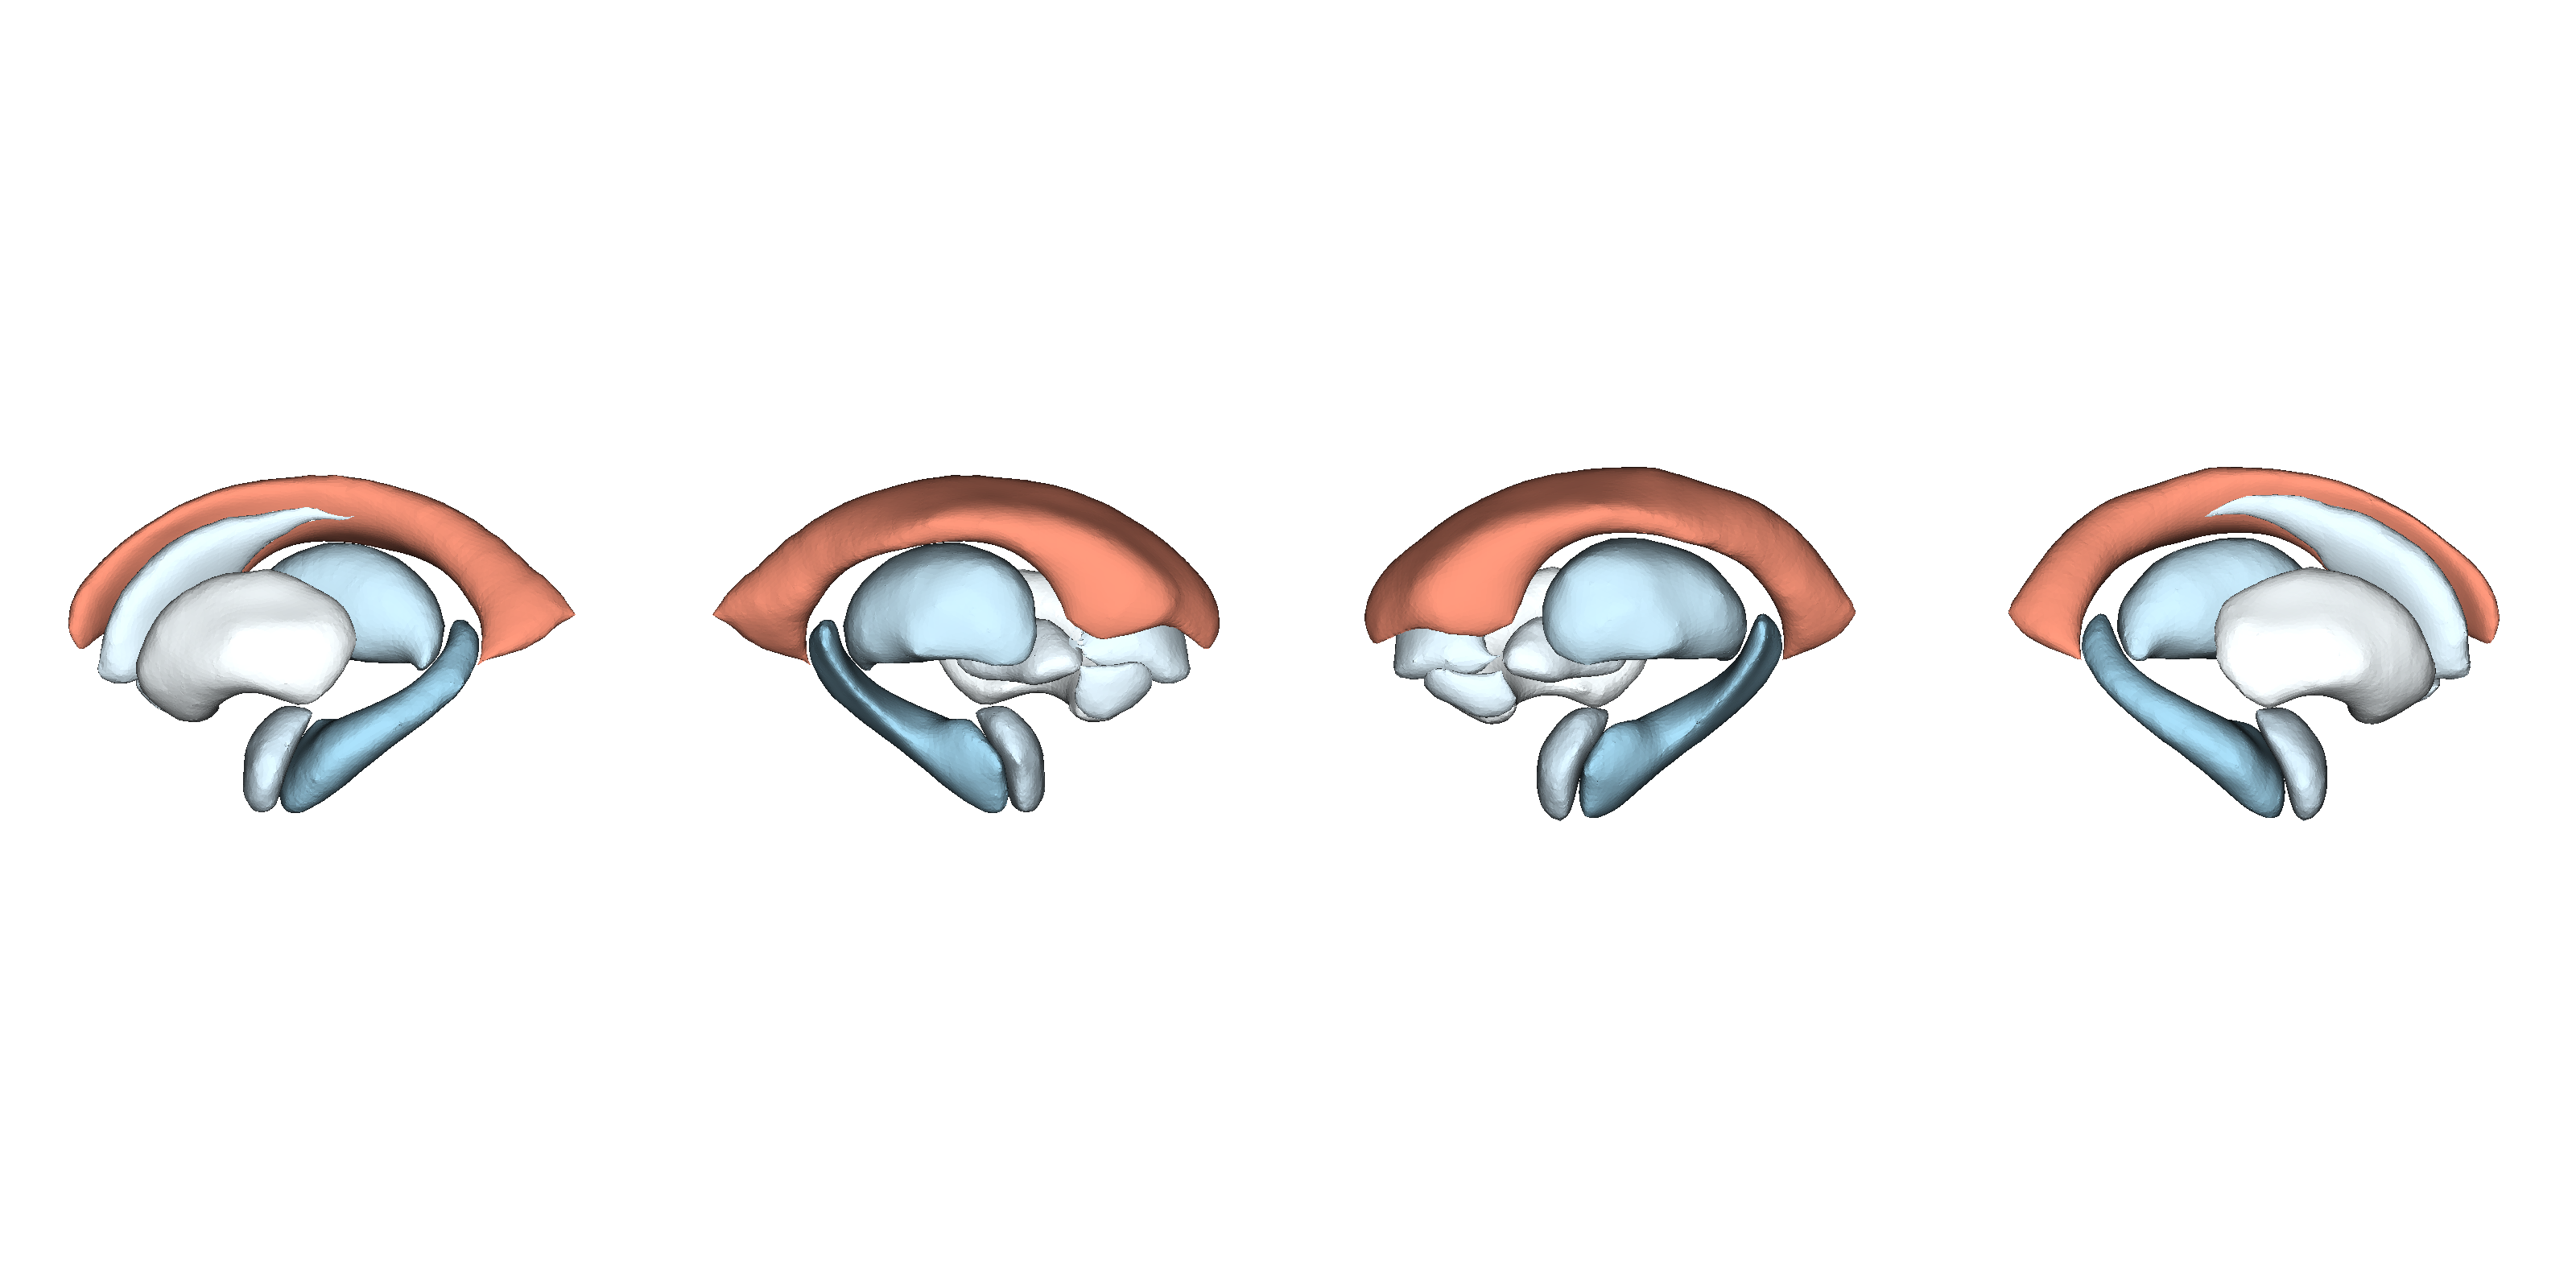

Values plotted in this chart, from the file beside it:
SubcorticalVolume, Structure, d_icv, se_icv, low_ci_icv, up_ci_icv, n_controls, n_typeI, pobs, fdr_p, NAVR, NAVR_corrected, correction, population_size, d_icv_thresholded
BD_CasesvsCN_typeI, Laccumb, -0.094, 0.07, -0.23, 0.043, 2502, 1289, 0.181, , 0.2721, 0.02287, 0.08407, 566, -0.094
BD_CasesvsCN_typeI, Lamyg, -0.117, 0.04, -0.197, -0.038, 2525, 1303, 0.00363, , 0.2273, 0.01911, 0.08407, 566, -0.117
BD_CasesvsCN_typeI, Lcaud, -0.098, 0.052, -0.2, 0.005, 2521, 1305, 0.062, , 0.1032, 0.008679, 0.08407, 566, -0.098
BD_CasesvsCN_typeI, Lhippo, -0.203, 0.063, -0.326, -0.079, 2518, 1307, 0.00131, , 0.1566, 0.01317, 0.08407, 566, -0.203
BD_CasesvsCN_typeI, Lpal, -0.067, 0.059, -0.183, 0.048, 2524, 1306, 0.253, , 0.2091, 0.01758, 0.08407, 566, -0.067
BD_CasesvsCN_typeI, Lput, -0.033, 0.047, -0.125, 0.06, 2524, 1304, 0.489, , 0.1359, 0.01143, 0.08407, 566, -0.033
BD_CasesvsCN_typeI, Lthal, -0.144, 0.054, -0.251, -0.038, 2524, 1303, 0.008, , 0.1595, 0.01341, 0.08407, 566, -0.144
BD_CasesvsCN_typeI, LLatVent, 0.251, 0.089, 0.077, 0.426, 2436, 1176, 0.0047, , 0.01115, 0.0009371, 0.08407, 566, 0.251
BD_CasesvsCN_typeI, Raccumb, -0.094, 0.07, -0.23, 0.043, 2502, 1289, 0.181, , 0.2297, 0.01931, 0.08407, 566, -0.094
BD_CasesvsCN_typeI, Ramyg, -0.117, 0.04, -0.197, -0.038, 2525, 1303, 0.00363, , 0.2007, 0.01688, 0.08407, 566, -0.117
BD_CasesvsCN_typeI, Rcaud, -0.098, 0.052, -0.2, 0.005, 2521, 1305, 0.062, , 0.1462, 0.01229, 0.08407, 566, -0.098
BD_CasesvsCN_typeI, Rhippo, -0.203, 0.063, -0.326, -0.079, 2518, 1307, 0.00131, , 0.1266, 0.01065, 0.08407, 566, -0.203
BD_CasesvsCN_typeI, Rpal, -0.067, 0.059, -0.183, 0.048, 2524, 1306, 0.253, , 0.2326, 0.01956, 0.08407, 566, -0.067
BD_CasesvsCN_typeI, Rput, -0.033, 0.047, -0.125, 0.06, 2524, 1304, 0.489, , 0.1718, 0.01445, 0.08407, 566, -0.033
BD_CasesvsCN_typeI, Rthal, -0.144, 0.054, -0.251, -0.038, 2524, 1303, 0.008, , 0.1615, 0.01358, 0.08407, 566, -0.144
BD_CasesvsCN_typeI, RLatVent, 0.251, 0.089, 0.077, 0.426, 2436, 1176, 0.0047, , 0.01262, 0.001061, 0.08407, 566, 0.251
